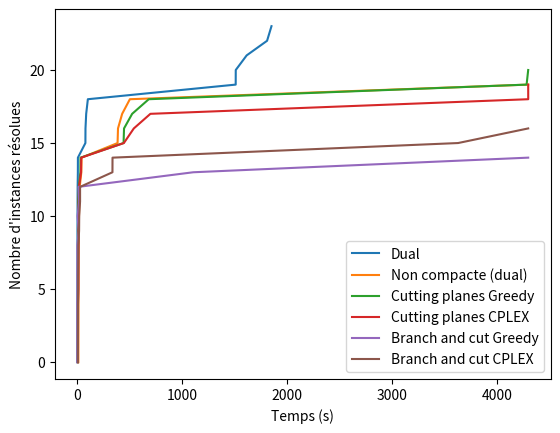

Generate this figure with matplotlib:
import matplotlib.pyplot as plt 

time_dual = [0.10599994659423828, 0.18900012969970703, 0.37800002098083496, 0.4509999752044678, 0.559999942779541, 0.755000114440918, 0.9290001392364502, 1.127000093460083, 1.3670001029968262, 1.569000005722046, 2.0759999752044678, 2.702000141143799, 3.1080000400543213, 5.2220001220703125, 5.684000015258789, 77.0640001296997, 77.86199998855591, 84.56100010871887, 100.42499995231628, 1509.0499999523163, 1509.6360001564026, 1613.545000076294, 1808.0120000839233, 1850.069000005722]
time_non_compacte = [9.878000020980835, 10.026000022888184, 10.351999998092651, 10.503999948501587, 10.723999977111816, 11.40499997138977, 11.813999891281128, 12.152999877929688, 12.904000043869019, 14.352999925613403, 15.967000007629395, 19.448999881744385, 22.770999908447266, 38.29299998283386, 40.770999908447266, 383.5169999599457, 387.7039999961853, 427.27699995040894, 500.7999999523163]
time_cutting_planes_ex = [5.912999868392944, 5.944000005722046, 6.037999868392944, 6.069000005722046, 6.131999969482422, 9.66100001335144, 9.83299994468689, 10.027999877929688, 10.434000015258789, 11.371999979019165, 12.128000020980835, 13.085999965667725, 15.865999937057495, 35.347999811172485, 37.27300000190735, 443.7430000305176, 538.2960000038147, 696.3289999961853, 4296.3550000190735]
time_cutting_planes = [6.1600000858306885, 6.176000118255615, 6.246000051498413, 6.277000188827515, 6.324000120162964, 6.667999982833862, 6.81000018119812, 6.96399998664856, 7.289000034332275, 7.978000164031982, 8.391000032424927, 9.249000072479248, 13.430999994277954, 29.174999952316284, 30.199000120162964, 440.6520001888275, 445.15900015830994, 522.5030000209808, 680.7690000534058, 4280.801000118256]
time_branch_and_cut = [0.17400002479553223, 0.5309998989105225, 0.2720000743865967, 0.6050000190734863, 0.16100001335144043, 1.375, 0.7159998416900635, 1.25, 0.7000000476837158, 14.003000020980835, 2.444999933242798, 17.58899998664856, 10.502000093460083, 1105.101000070572]
time_branch_and_cut_ex = [5.697000026702881, 6.017999887466431, 6.236999988555908, 6.635999917984009, 6.808000087738037, 7.690999984741211, 8.158999919891357, 9.303999900817871, 9.789999961853027, 16.907999992370605, 18.079999923706055, 26.305999994277954, 26.305999994277954, 334.8289999961853, 335.40700006484985, 3628.0120000839233]

l1 = len(time_dual)
l2 = len(time_non_compacte)
l3 = len(time_cutting_planes)
l4 = len(time_cutting_planes_ex)
l5 = len(time_branch_and_cut)
l6 = len(time_branch_and_cut_ex)

l = max(l1, l2, l3, l4, l5, l6)
max_time = 4296

plt.plot(time_dual + [max_time] * (l - l1), list(range(l1)) + [l1]*(l - l1), label='Dual') 
plt.plot(time_non_compacte + [max_time] * (l - l2), list(range(l2)) + [l2]*(l - l2), label='Non compacte (dual)')
plt.plot(time_cutting_planes + [max_time] * (l - l3), list(range(l3)) + [l3]*(l - l3), label='Cutting planes Greedy')
plt.plot(time_cutting_planes_ex + [max_time] * (l - l4), list(range(l4)) + [l4]*(l - l4), label='Cutting planes CPLEX')
plt.plot(time_branch_and_cut + [max_time] * (l - l5), list(range(l5)) + [l5]*(l - l5), label='Branch and cut Greedy')
plt.plot(time_branch_and_cut_ex + [max_time] * (l - l6), list(range(l6)) + [l6]*(l - l6), label='Branch and cut CPLEX')
plt.legend()
plt.xlabel('Temps (s)')
plt.ylabel('Nombre d\'instances résolues')   
plt.show()